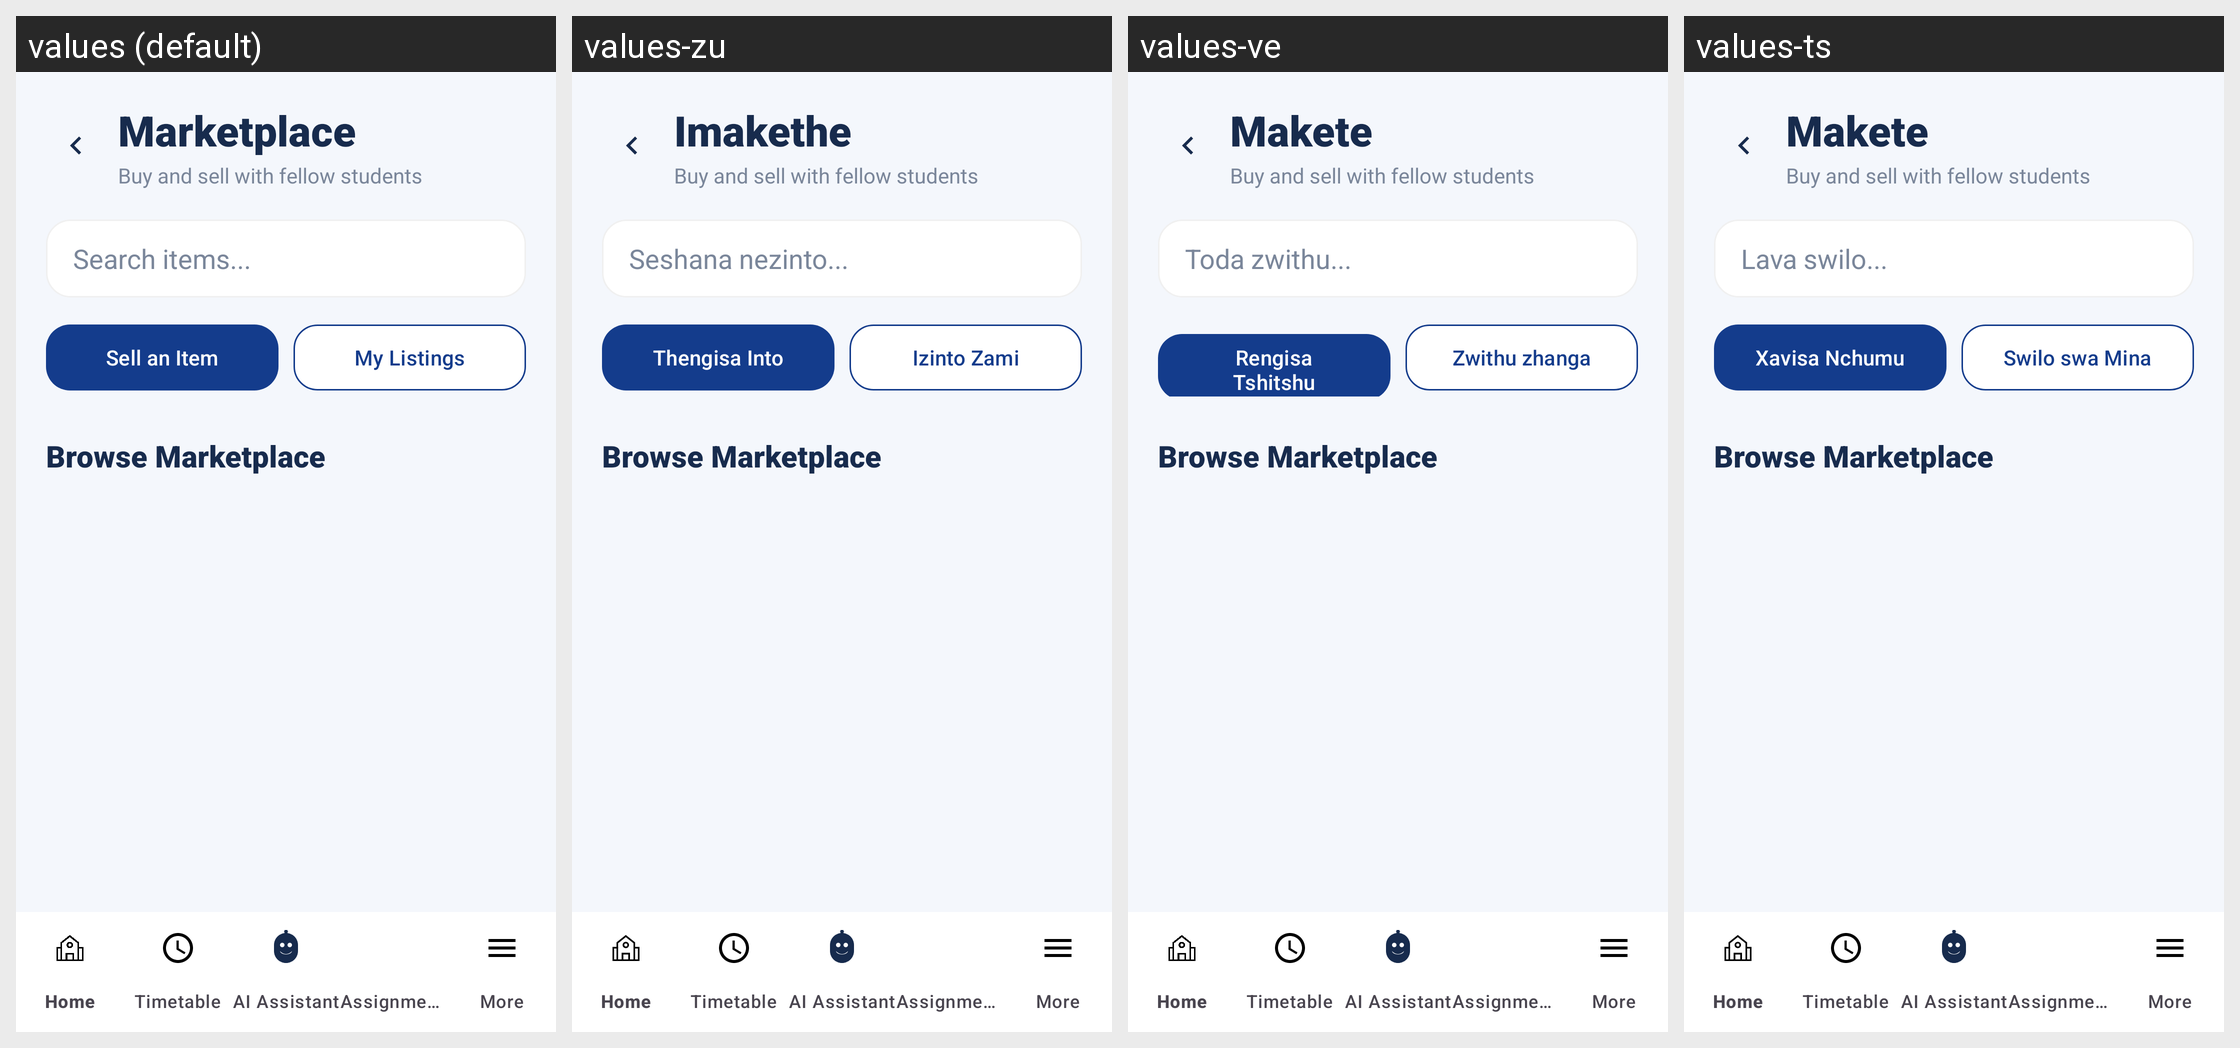

Locale-by-locale string values for the Android screen shown in this grid:
Android screen res/layout/activity_marketplace.xml rendered under 4 locales, left to right: values (default), values-zu, values-ve, values-ts. Device: Nexus 5 (rendered at 1080×1920; each locale shown at half size, 540×960, under a caption strip naming it); theme Theme.MyCampusComp.
Other locales in the repository, not shown: values-af, values-nr, values-nso, values-ss, values-st, values-tn, values-xh.
Strings drawn on this screen, with the default value and each locale's value (text and hints the layout hard-codes, and strings that could not be matched under every locale, appear in the picture but are not listed):

marketplace
  values: Marketplace
  values-zu: Imakethe
  values-ve: Makete
  values-ts: Makete

buy_sell_students
  values: Buy and sell with fellow students
  values-zu: Buy and sell with fellow students  [not translated; the default value is used]
  values-ve: Buy and sell with fellow students  [not translated; the default value is used]
  values-ts: Buy and sell with fellow students  [not translated; the default value is used]

search_items
  values: Search items...
  values-zu: Seshana nezinto...
  values-ve: Toda zwithu...
  values-ts: Lava swilo...

sell_an_item
  values: Sell an Item
  values-zu: Thengisa Into
  values-ve: Rengisa Tshitshu
  values-ts: Xavisa Nchumu

my_listings
  values: My Listings
  values-zu: Izinto Zami
  values-ve: Zwithu zhanga
  values-ts: Swilo swa Mina

browse_marketplace
  values: Browse Marketplace
  values-zu: Browse Marketplace  [not translated; the default value is used]
  values-ve: Browse Marketplace  [not translated; the default value is used]
  values-ts: Browse Marketplace  [not translated; the default value is used]
